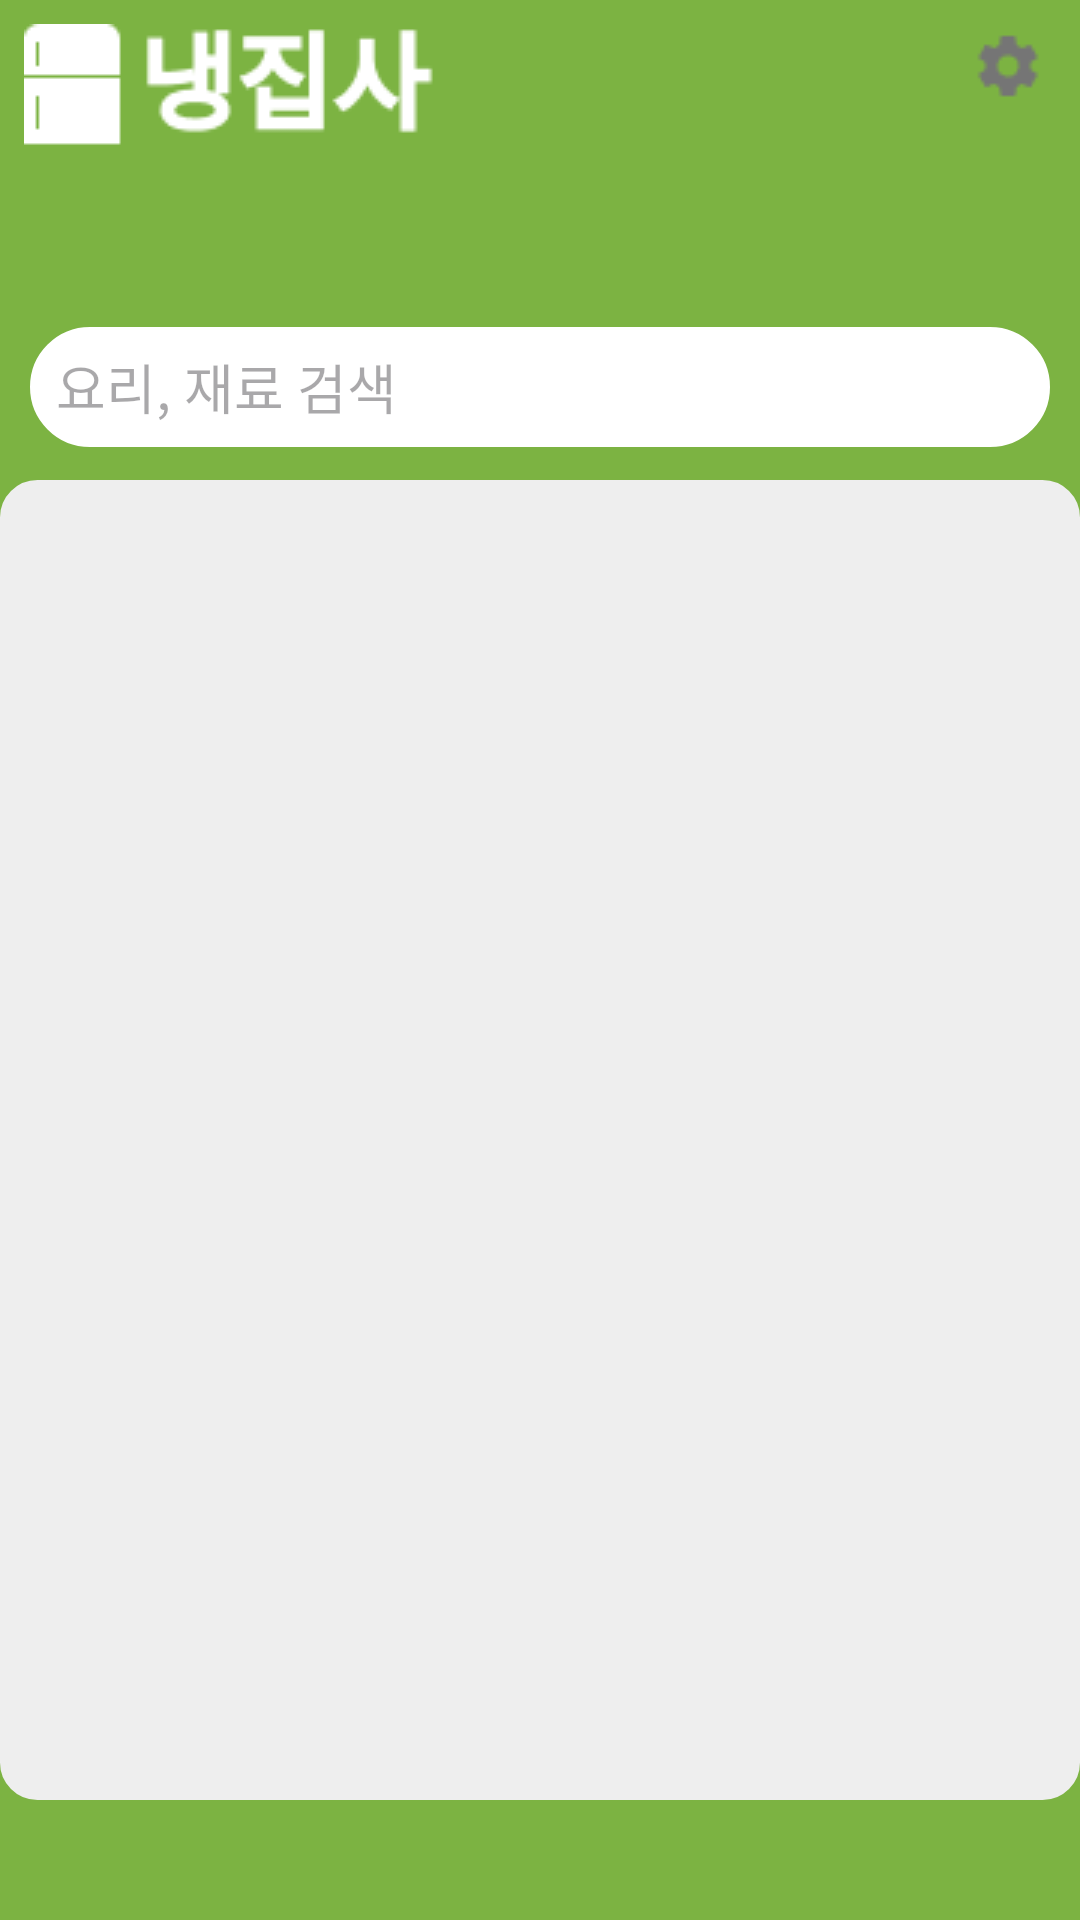

Here is an Android app screen rendered from its layout file. Give the layout XML and the strings, colors and styles it references.
<!-- AndroidManifest.xml: application theme Theme.Test_UI -->
<!-- res/layout/fragment_main_page_frag2.xml -->
<?xml version="1.0" encoding="utf-8"?>
<FrameLayout xmlns:android="http://schemas.android.com/apk/res/android"
    xmlns:tools="http://schemas.android.com/tools"
    android:layout_width="match_parent"
    android:layout_height="match_parent"
    xmlns:app="http://schemas.android.com/apk/res-auto"
    tools:context=".mainPage.MainPageFrag2"
    android:background="#7cb342">

    
    <androidx.constraintlayout.widget.ConstraintLayout
        android:layout_width="match_parent"
        android:layout_height="match_parent">
    <ImageView
        android:layout_width="wrap_content"
        android:layout_height="wrap_content"
        android:layout_marginStart="8dp"
        android:layout_marginTop="8dp"
        android:src="@drawable/logo_name"
        app:layout_constraintEnd_toEndOf="parent"
        app:layout_constraintHorizontal_bias="0.0"
        app:layout_constraintStart_toStartOf="parent"
        app:layout_constraintTop_toTopOf="parent" />

    <ImageButton
        android:id="@+id/SettingBtn"
        android:layout_width="wrap_content"
        android:layout_height="wrap_content"
        android:backgroundTint="@android:color/transparent"
        android:src="@drawable/setting"
        app:layout_constraintEnd_toEndOf="parent"
        app:layout_constraintHorizontal_bias="1.0"
        app:layout_constraintStart_toStartOf="parent"
        app:layout_constraintTop_toTopOf="parent" />


    <EditText
        android:layout_width="match_parent"
        android:layout_height="40dp"
        android:layout_marginHorizontal="10dp"
        android:layout_marginTop="109dp"
        android:background="@drawable/rectangle_search"
        android:drawableStart="@drawable/search"
        android:hint="  요리, 재료 검색"
        app:layout_constraintEnd_toEndOf="parent"
        app:layout_constraintStart_toStartOf="parent"
        app:layout_constraintTop_toTopOf="parent" />



    <androidx.recyclerview.widget.RecyclerView
        android:id="@+id/recyclerView"
        android:layout_width="match_parent"
        android:layout_height="match_parent"
        android:background="@drawable/rectangle_circle_layout_background_gray"
        android:layout_marginTop="160dp"
        android:layout_marginBottom="40dp"
        android:scrollbars="vertical">


    </androidx.recyclerview.widget.RecyclerView>


    </androidx.constraintlayout.widget.ConstraintLayout>
</FrameLayout>
<!-- resources referenced by this layout -->
<resources>
  <!-- drawable logo_name: png bitmap (drawable, 1472 bytes) -->
  <!-- drawable rectangle_circle_layout_background_gray (drawable) -->
  <?xml version="1.0" encoding="utf-8"?>
  
  <shape xmlns:android="http://schemas.android.com/apk/res/android"
      android:padding="10dp"
      android:shape="rectangle">
      <solid android:color="#EEEEEE"/>
      <corners
          android:bottomLeftRadius="12dp"
          android:bottomRightRadius="12dp"
          android:topLeftRadius="12dp"
          android:topRightRadius="12dp" />
      <stroke
          android:width="1dp"
          android:color="#eeeeee"/>
  </shape>
  <!-- drawable rectangle_search (drawable) -->
  <?xml version="1.0" encoding="utf-8"?>
  
  <shape xmlns:android="http://schemas.android.com/apk/res/android"
      android:padding="10dp"
      android:shape="rectangle">
      <solid android:color="#ffffff"/>
      <corners
          android:radius="50dp" />
      <stroke
          android:width="1dp"
          android:color="#ffffff"/>
  </shape>
  <!-- drawable setting: png bitmap (drawable, 570 bytes) -->
  <style name="Theme.Test_UI" parent="Base.Theme.Test_UI" />
  <style name="Base.Theme.Test_UI" parent="Theme.Material3.DayNight.NoActionBar">
          
          
      </style>
</resources>
